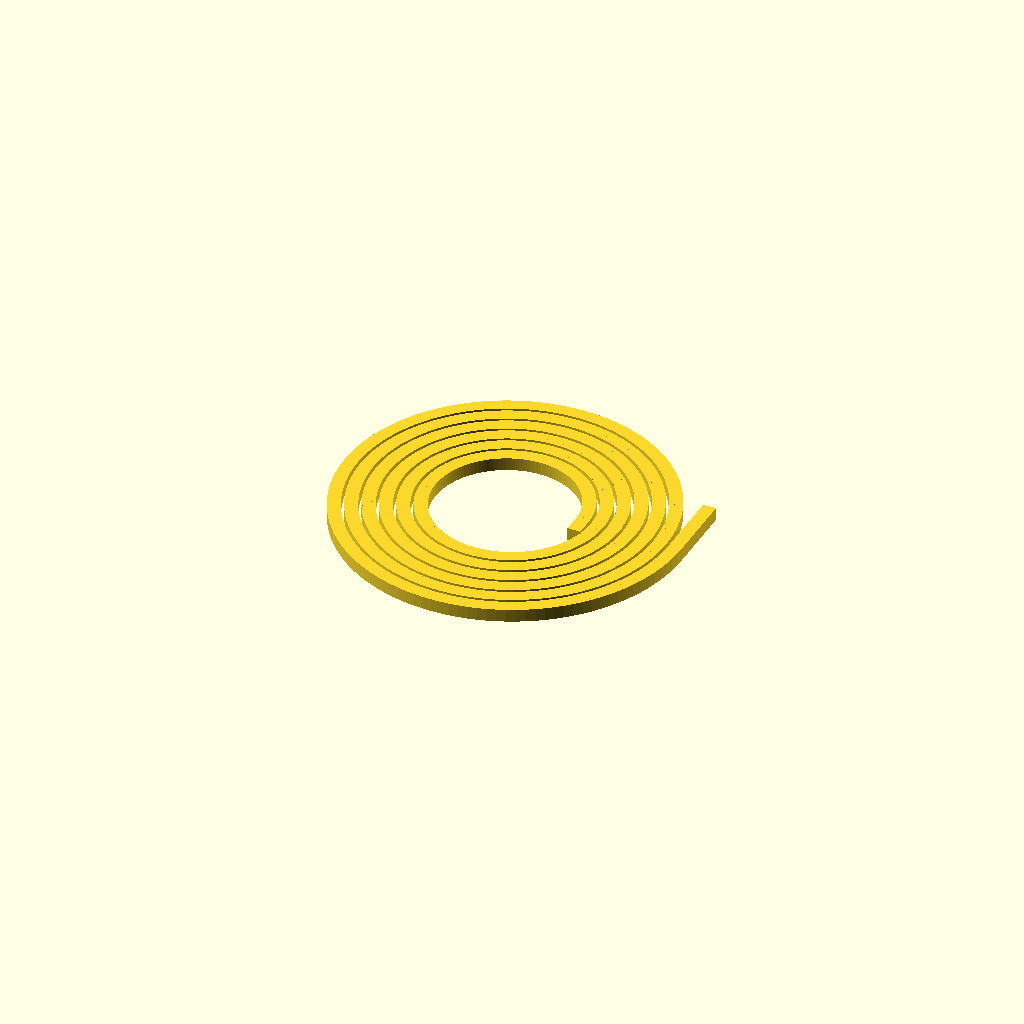
Cell 1 — every parameter at its default value.
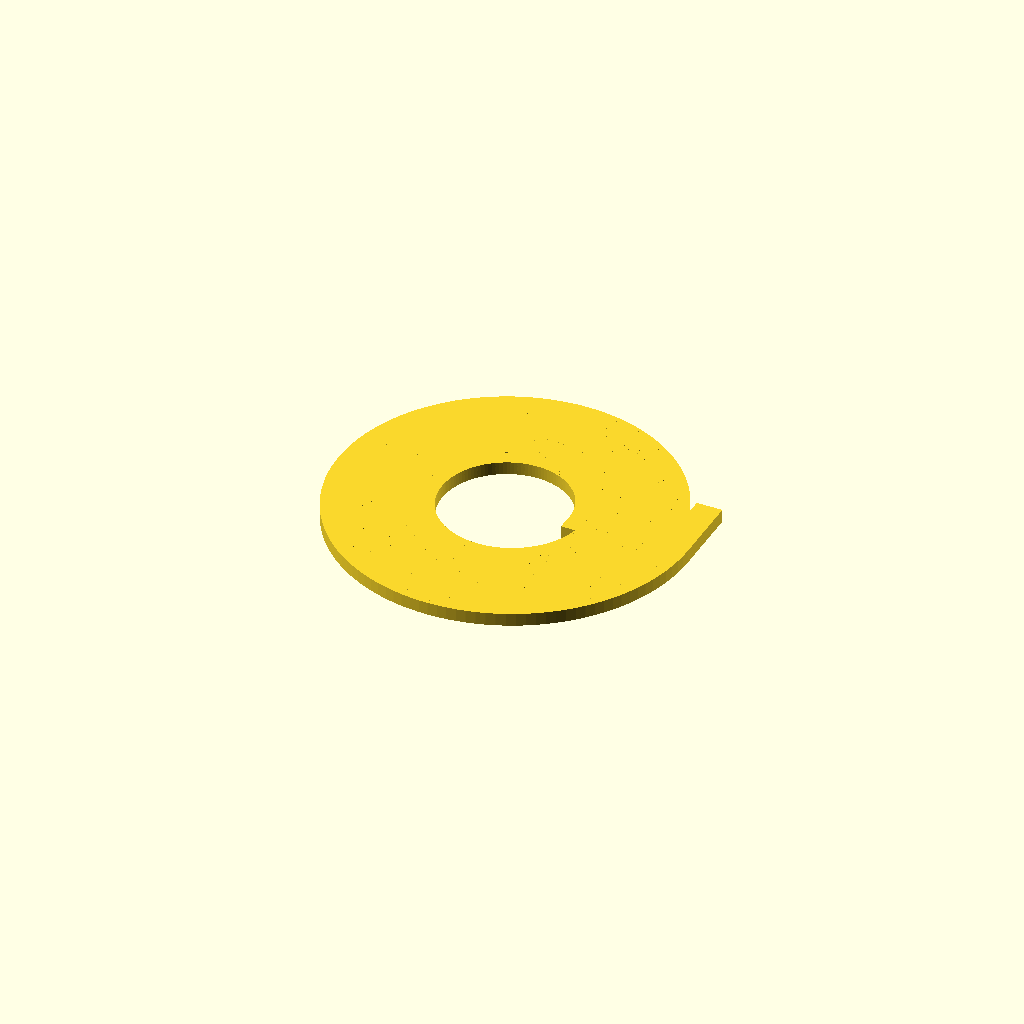
Cell 2: the same model with w = 3.6.
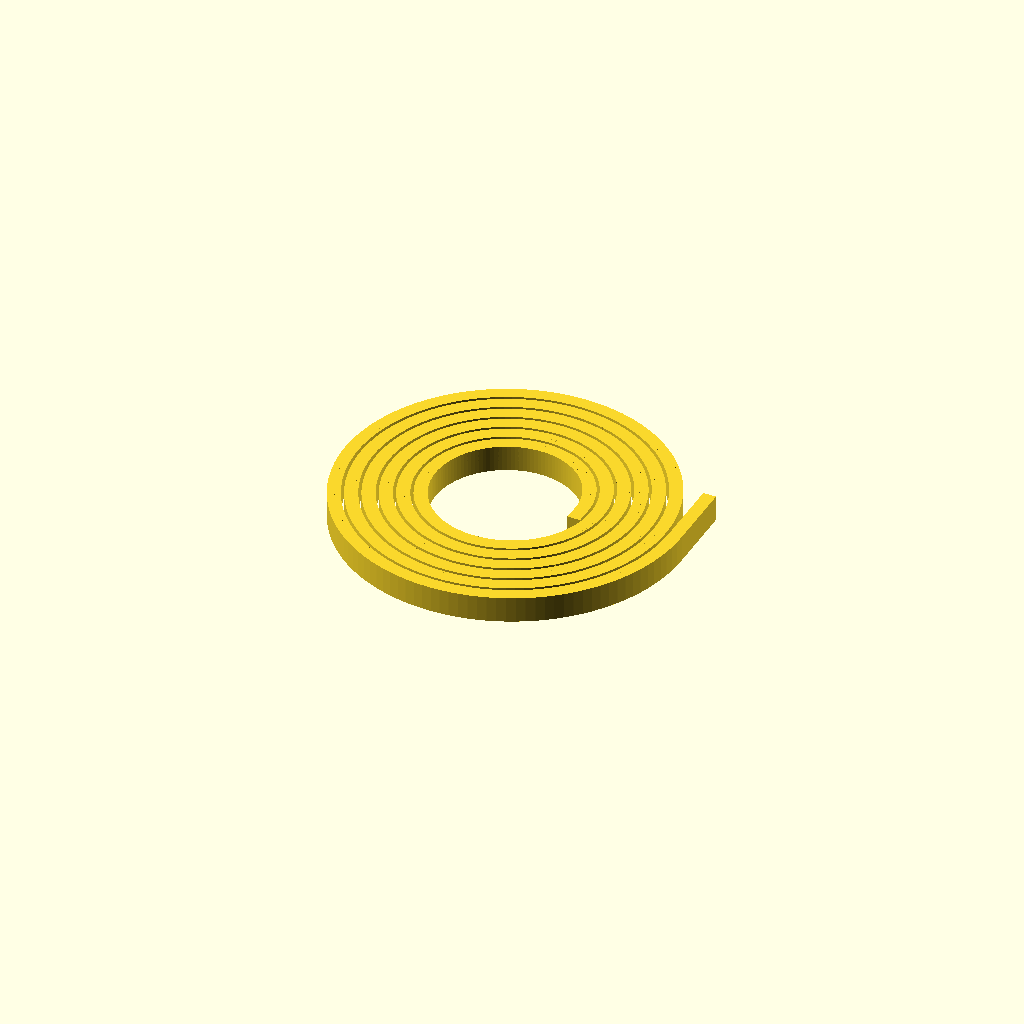
Cell 3 — h set to 3.6, the other parameters unchanged.
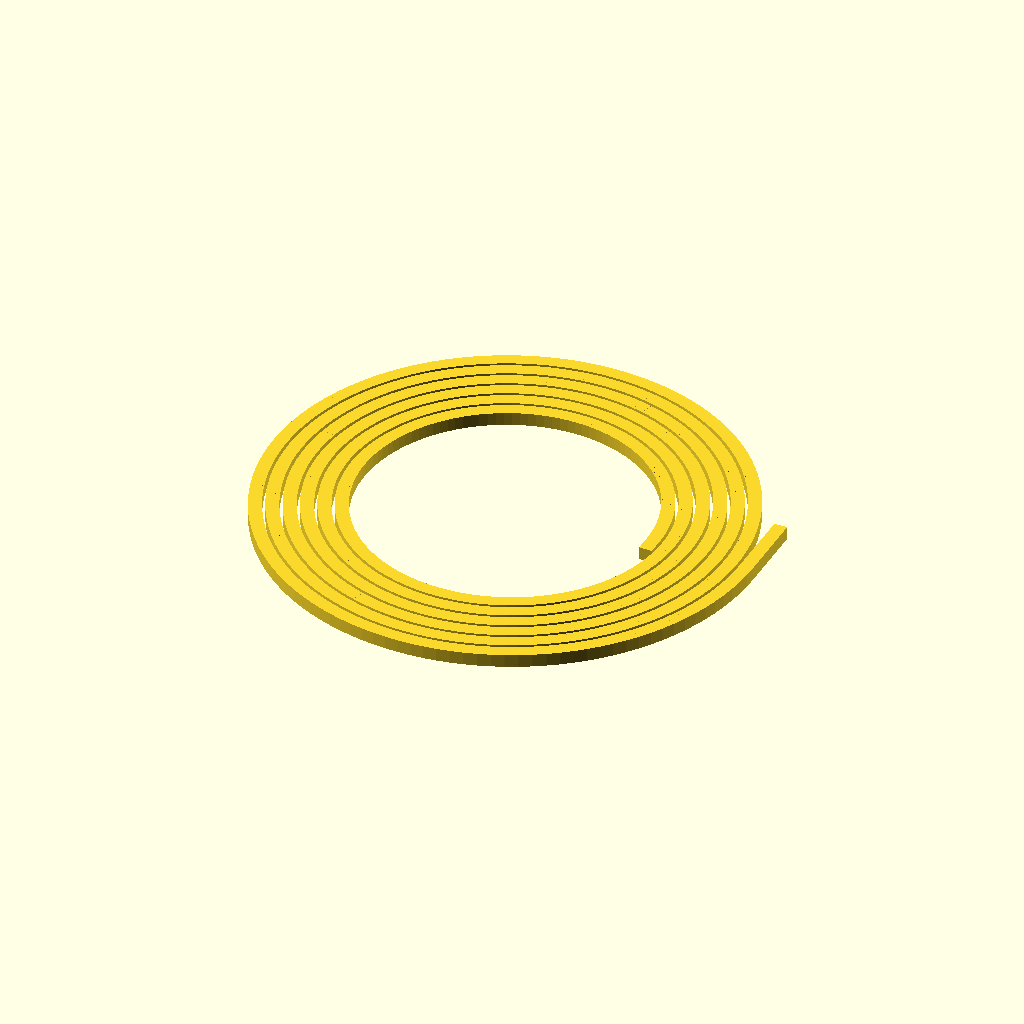
Cell 4: r0 = 20 (everything else at default).
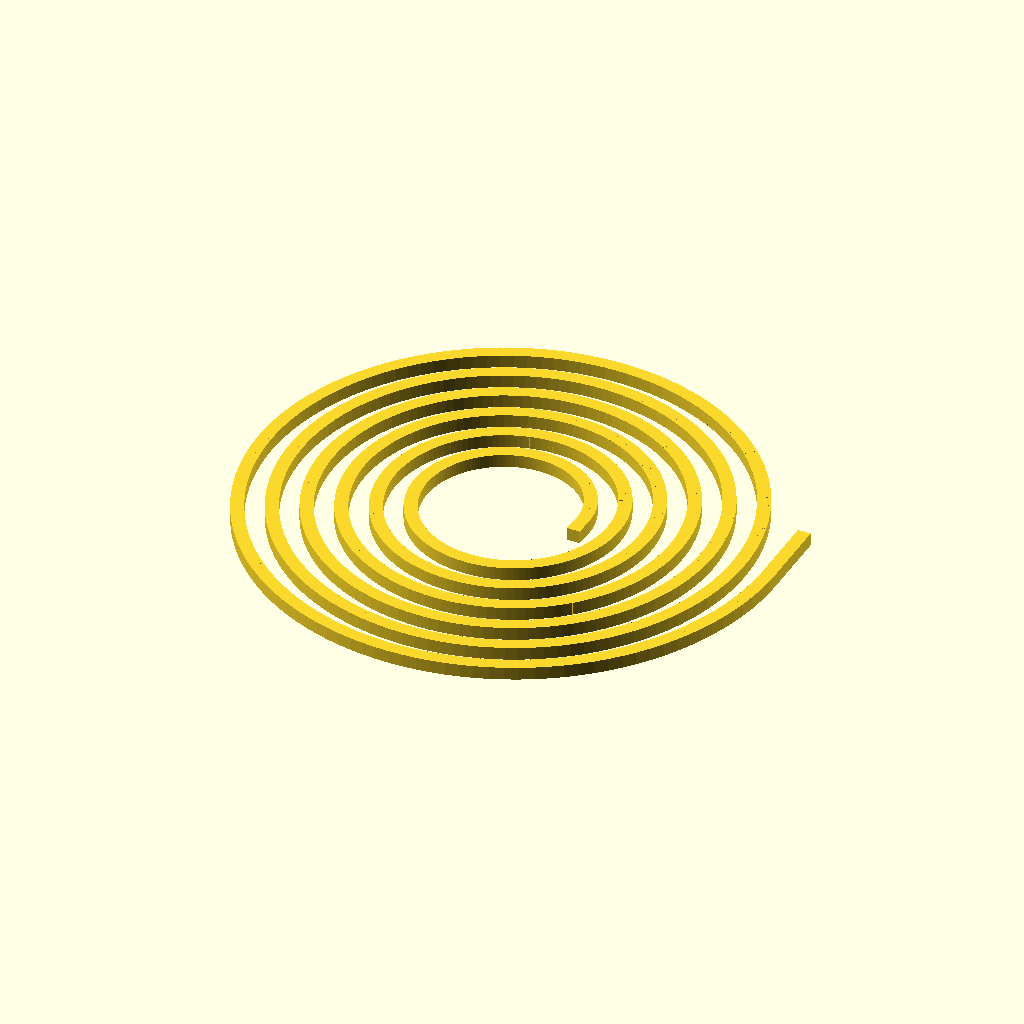
Cell 5: the same model with pitch = 4.4.
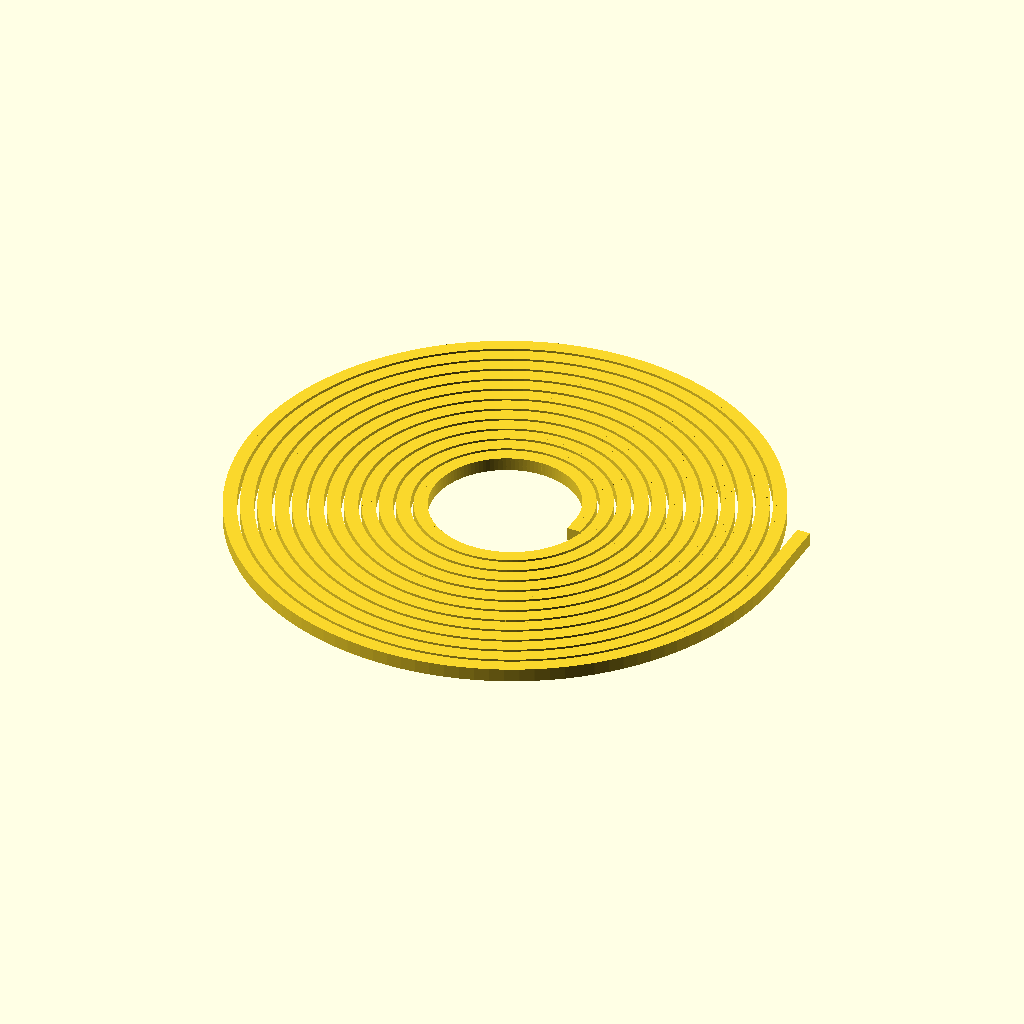
Cell 6: the same model with turns = 12.
One fixed orthographic camera (rotation 55°, 0°, 25°; colour scheme Cornfield) for every cell.
OpenSCAD source file 10/microfluidic_prototype.scad:
// ============================================================================
// 6-TURN SPIRAL MICROFLUIDIC CHANNEL
// ============================================================================
// Units: millimeters (mm)
//
// DESIGN:
//   Channel cross-section:       1.8 mm × 1.8 mm
//   Hydraulic diameter:          1.8 mm
//   Number of complete turns:    6
//   Inner centerline radius:     10.0 mm
//   Pitch:                       2.2 mm / turn
//   Final centerline radius:     23.2 mm
//   Inlet length:                2.0 mm
//   Outlet length:               10.0 mm
//   Outlet:                      Continuous / no divider
//
// ============================================================================


// ============================================================================
// 1. CORE DESIGN PARAMETERS
// ============================================================================

w = 1.8;                 // Channel width (mm)
h = 1.8;                 // Channel height (mm)

r0 = 10.0;               // Inner centerline radius (mm)
pitch = 2.2;             // Radial increase per complete turn (mm)

turns = 6;               // Number of complete turns

l_inlet = 2.0;           // Straight inlet length (mm)
l_outlet = 10.0;         // Straight outlet length (mm)


// ============================================================================
// 2. RESOLUTION
// ============================================================================
//
// 120 segments per turn = 3 degrees per segment.
// Increase to 180 or 240 if you want a smoother STL.
//

steps_per_turn = 120;
total_steps = turns * steps_per_turn;

PI = 3.141592653589793;


// ============================================================================
// 3. DERIVED PARAMETERS
// ============================================================================

// Archimedean spiral:
//
//     r(theta) = r0 + k*theta
//
// where:
//
//     k = pitch / (2*pi)
//
// Therefore, after six complete turns:
//
//     r_final = 10.0 + (2.2 * 6)
//             = 23.2 mm

k = pitch / (2 * PI);

r_outer = r0 + pitch * turns;


// Physical outer edge of the channel.

outer_edge_radius = r_outer + w / 2;


// ============================================================================
// 4. TANGENT ANGLE FUNCTION
// ============================================================================
//
// For:
//
//     r(theta) = r0 + k*theta
//
// The tangent vector is:
//
//     dx/dtheta = k*cos(theta) - r*sin(theta)
//     dy/dtheta = k*sin(theta) + r*cos(theta)
//
// OpenSCAD trig functions use degrees.
//

function get_tangent_deg(theta_rad, r_val, k_val) =
    let(
        theta_deg = theta_rad * 180 / PI,

        dx =
            k_val * cos(theta_deg)
            - r_val * sin(theta_deg),

        dy =
            k_val * sin(theta_deg)
            + r_val * cos(theta_deg)
    )
    atan2(dy, dx);


// ============================================================================
// 5. SPIRAL CHANNEL
// ============================================================================
//
// Creates the continuous 3D fluid channel.
//
// The spiral:
//
//     starts at radius 10.0 mm
//
//     makes 6 complete revolutions
//
//     ends at radius 23.2 mm
//
// Each small section is tangent-aligned.
// Hull() connects neighboring sections.
//
// ============================================================================

module spiral_channel()
{
    for (i = [0 : total_steps - 1])
    {

        // ------------------------------------------------------------
        // Angular positions
        // ------------------------------------------------------------

        t1 =
            (i / total_steps)
            * (turns * 2 * PI);

        t2 =
            ((i + 1) / total_steps)
            * (turns * 2 * PI);


        // ------------------------------------------------------------
        // Radius
        // ------------------------------------------------------------

        r1 = r0 + k * t1;
        r2 = r0 + k * t2;


        // ------------------------------------------------------------
        // Cartesian coordinates
        // ------------------------------------------------------------

        x1 =
            r1 * cos(t1 * 180 / PI);

        y1 =
            r1 * sin(t1 * 180 / PI);

        x2 =
            r2 * cos(t2 * 180 / PI);

        y2 =
            r2 * sin(t2 * 180 / PI);


        // ------------------------------------------------------------
        // Local tangent directions
        // ------------------------------------------------------------

        phi1 =
            get_tangent_deg(
                t1,
                r1,
                k
            );

        phi2 =
            get_tangent_deg(
                t2,
                r2,
                k
            );


        // ------------------------------------------------------------
        // Connect adjacent sections
        // ------------------------------------------------------------

        hull()
        {
            translate([
                x1,
                y1,
                h / 2
            ])
                rotate([
                    0,
                    0,
                    phi1
                ])
                    cube([
                        0.05,
                        w,
                        h
                    ], center = true);


            translate([
                x2,
                y2,
                h / 2
            ])
                rotate([
                    0,
                    0,
                    phi2
                ])
                    cube([
                        0.05,
                        w,
                        h
                    ], center = true);
        }
    }
}


// ============================================================================
// 6. STRAIGHT 2-MM INLET
// ============================================================================
//
// The inlet is attached to the beginning of the spiral.
//
// Spiral starting point:
//
//     (10.0, 0)
//
// The inlet extends backward along the reverse tangent.
//
// Length:
//
//     2.0 mm
//
// ============================================================================

module inlet_channel()
{
    t_in = 0;

    r_in = r0;

    x_in = r_in;
    y_in = 0;


    phi_in =
        get_tangent_deg(
            t_in,
            r_in,
            k
        );


    // Move backward from the spiral starting point.

    x_center =
        x_in
        - (l_inlet / 2)
        * cos(phi_in);

    y_center =
        y_in
        - (l_inlet / 2)
        * sin(phi_in);


    translate([
        x_center,
        y_center,
        h / 2
    ])
        rotate([
            0,
            0,
            phi_in
        ])
            cube([
                l_inlet,
                w,
                h
            ], center = true);
}


// ============================================================================
// 7. STRAIGHT 10-MM OUTLET
// ============================================================================
//
// The outlet begins at the end of the 6th complete turn.
//
// Final spiral point:
//
//     theta = 12*pi
//     radius = 23.2 mm
//
// Since 6 complete turns return to the positive X direction,
// the outlet extends generally to the right/up according to
// the true local tangent.
//
// ============================================================================

module outlet_channel()
{
    t_out =
        turns * 2 * PI;


    r_out =
        r0 + k * t_out;


    x_out =
        r_out
        * cos(t_out * 180 / PI);

    y_out =
        r_out
        * sin(t_out * 180 / PI);


    phi_out =
        get_tangent_deg(
            t_out,
            r_out,
            k
        );


    // Extend forward along the tangent.

    x_center =
        x_out
        + (l_outlet / 2)
        * cos(phi_out);

    y_center =
        y_out
        + (l_outlet / 2)
        * sin(phi_out);


    translate([
        x_center,
        y_center,
        h / 2
    ])
        rotate([
            0,
            0,
            phi_out
        ])
            cube([
                l_outlet,
                w,
                h
            ], center = true);
}


// ============================================================================
// 8. COMPLETE CONTINUOUS FLUID DOMAIN
// ============================================================================

module spiral_fluid_domain()
{
    union()
    {
        spiral_channel();

        inlet_channel();

        outlet_channel();
    }
}


// ============================================================================
// 9. CHIP MOLD
// ============================================================================
//
// Creates a solid chip and subtracts the continuous channel.
//
// Default:
//     5 mm margin
//     4 mm chip thickness
//
// ============================================================================

module spiral_chip_mold(
    block_margin = 5.0,
    block_height = 4.0
)
{

    // ------------------------------------------------------------
    // Approximate spiral bounds
    // ------------------------------------------------------------

    spiral_min_x =
        -outer_edge_radius;

    spiral_max_x =
        outer_edge_radius;

    spiral_min_y =
        -outer_edge_radius;

    spiral_max_y =
        outer_edge_radius;


    // ------------------------------------------------------------
    // Inlet endpoint
    // ------------------------------------------------------------

    t_in = 0;

    phi_in =
        get_tangent_deg(
            t_in,
            r0,
            k
        );


    inlet_end_x =
        r0
        - l_inlet
        * cos(phi_in);

    inlet_end_y =
        0
        - l_inlet
        * sin(phi_in);


    // ------------------------------------------------------------
    // Outlet endpoint
    // ------------------------------------------------------------

    t_out =
        turns * 2 * PI;


    r_out =
        r0 + k * t_out;


    x_out =
        r_out
        * cos(t_out * 180 / PI);

    y_out =
        r_out
        * sin(t_out * 180 / PI);


    phi_out =
        get_tangent_deg(
            t_out,
            r_out,
            k
        );


    outlet_end_x =
        x_out
        + l_outlet
        * cos(phi_out);

    outlet_end_y =
        y_out
        + l_outlet
        * sin(phi_out);


    // ------------------------------------------------------------
    // Overall chip bounds
    // ------------------------------------------------------------

    min_x =
        min(
            spiral_min_x,
            inlet_end_x
        )
        - w / 2
        - block_margin;


    max_x =
        max(
            spiral_max_x,
            outlet_end_x
        )
        + w / 2
        + block_margin;


    min_y =
        min(
            spiral_min_y,
            inlet_end_y
        )
        - w / 2
        - block_margin;


    max_y =
        max(
            spiral_max_y,
            outlet_end_y
        )
        + w / 2
        + block_margin;


    block_x =
        max_x - min_x;

    block_y =
        max_y - min_y;


    block_center_x =
        (min_x + max_x) / 2;

    block_center_y =
        (min_y + max_y) / 2;


    // ------------------------------------------------------------
    // Create chip and subtract channel
    // ------------------------------------------------------------

    difference()
    {

        translate([
            block_center_x,
            block_center_y,
            block_height / 2
        ])
            cube([
                block_x,
                block_y,
                block_height
            ], center = true);


        spiral_fluid_domain();
    }
}


// ============================================================================
// 10. RENDER MODE
// ============================================================================
//
// OPTION A — show positive channel volume:
//
//     spiral_fluid_domain();
//
// OPTION B — show solid chip with engraved channel:
//
//     spiral_chip_mold();
//
// ============================================================================


// POSITIVE CHANNEL VIEW
spiral_fluid_domain();


// SOLID CHIP VIEW
// Comment out the line above and uncomment this:
//
// spiral_chip_mold();


// ============================================================================
// END
// ============================================================================
Parameter table extracted from the source (name, type, default, range or options):
w: number, default 1.8
h: number, default 1.8
r0: number, default 10
pitch: number, default 2.2
turns: number, default 6
l_inlet: number, default 2
l_outlet: number, default 10
steps_per_turn: number, default 120
PI: number, default 3.141592653589793
